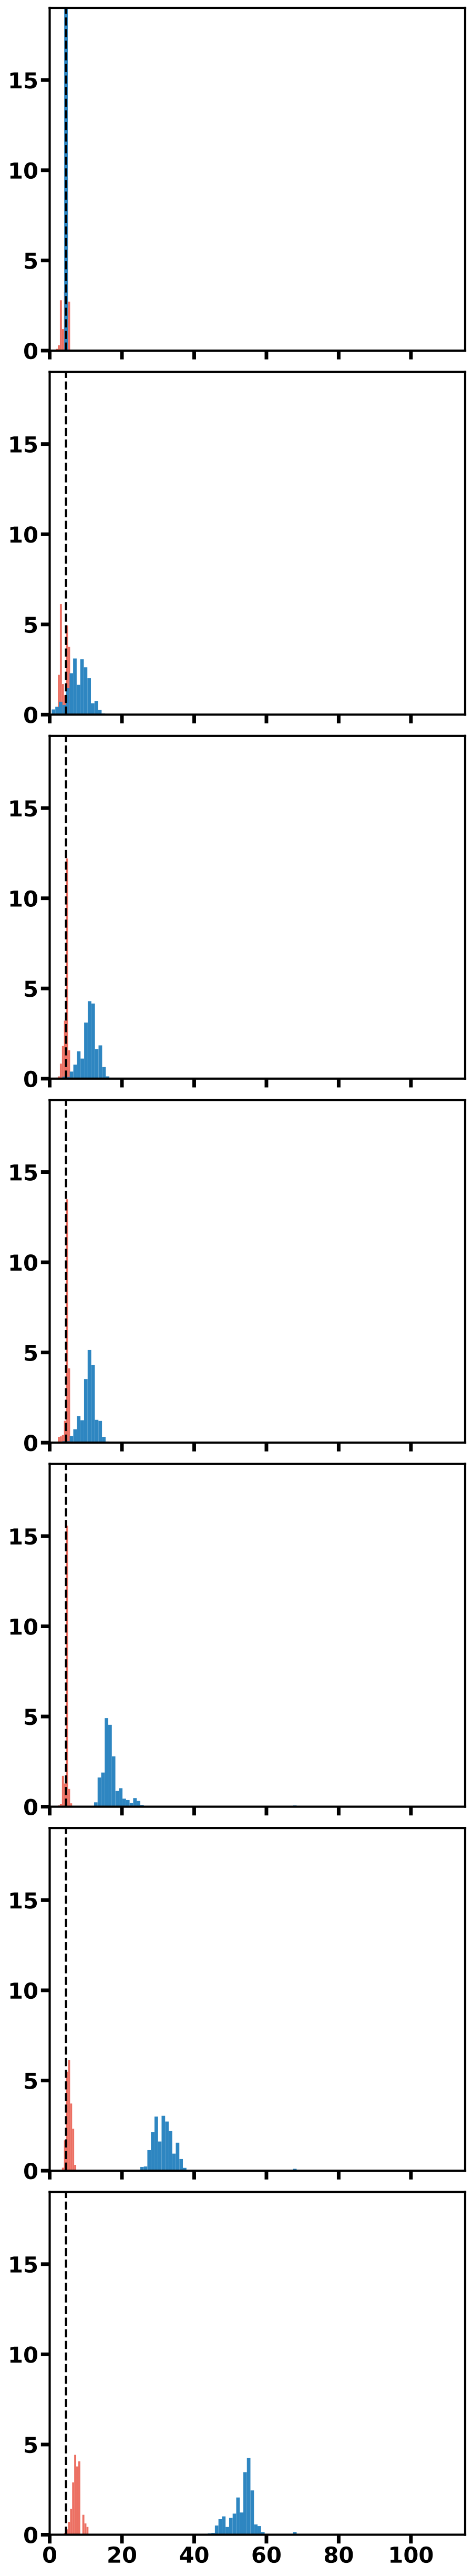

Source code (Python):
import numpy as np
import matplotlib.pyplot as plt

a=np.loadtxt('dummy_strand.dat')
max_val = 177
params_strand = (a / max_val) * 100
np.save('no_ps_percentage_strand.npy',params_strand)

def make_subplots():
    files_satisfied = [
        '/orange/alberto.perezant/bhumika/PARAMETER_SAMPLING/no_ps/3GB1/analysis/satisfied_peak_strand.dat',
        '/orange/alberto.perezant/bhumika/PARAMETER_SAMPLING/0.25/3GB1/analysis/satisfied_peak_strand.dat',
        '/orange/alberto.perezant/bhumika/PARAMETER_SAMPLING/0.5/3GB1/analysis/satisfied_peak_strand.dat',
        '/orange/alberto.perezant/bhumika/PARAMETER_SAMPLING/1.0/3GB1/analysis/satisfied_peak_strand.dat',
        '/orange/alberto.perezant/bhumika/PARAMETER_SAMPLING/2.0/3GB1/analysis/satisfied_peak_strand.dat',
        '/orange/alberto.perezant/bhumika/PARAMETER_SAMPLING/4.0/3GB1/analysis/satisfied_peak_strand.dat',
        '/orange/alberto.perezant/bhumika/PARAMETER_SAMPLING/8.0/3GB1/analysis/satisfied_peak_strand.dat'
    ]

    files_enforced = [
        'no_ps_percentage_strand.npy',
        '0.25_params_strand.npy',
        '0.5_params_strand.npy',
        '1.0_params_strand.npy',
        '2.0_params_strand.npy',
        '4.0_params_strand.npy',
        '8.0_params_strand.npy'
    ]

    # Create a figure and subplots with square dimensions
    fig, axes = plt.subplots(len(files_satisfied), 1, figsize=(9, 7 * len(files_satisfied)), sharex=True)


    # Plot individual histograms for each dataset
    for i in range(len(files_satisfied)):
        #for file1, file2 in zip(files_satisfied, files_enforced):
            #print(file1,file2)
        ax = axes[i]

        # Load data from file
        y_sat = np.loadtxt(files_satisfied[i])
        y_en = np.load(files_enforced[i])

        # Calculate the max value from the loaded data
        max_val = 177

        constant = (8 / max_val) * 100
        ax.vlines(constant, ymin=0, ymax=19000, linestyle='--', color='black', linewidth=3.0)
        
        ## FOR SATISFIED
        # Calculate the percentage
        y_percentage = (y_sat / max_val) * 100
        #ax.hist(y_percentage, bins=20, color='#2E86C1', histtype='bar', rwidth=100.0)
        ax.hist(y_percentage, bins=int(y_sat.max()-y_sat.min()),alpha=1.0, color='#EC7063', histtype='bar', rwidth=100.0)
        #ax.hist(y_percentage, bins=20,alpha=1.0, color='#EC7063', histtype='bar', rwidth=100.0)
            #ax.hist(y_percentage, bins=20, color='#2E86C1', histtype='bar', rwidth=100.0)

        ## FOR ENFORCED 
        print(y_en.min(),y_en.max())
        ax.hist(y_en, bins=int(1+y_en.max()-y_en.min()), alpha=1.0, color='#2E86C1', histtype='bar', rwidth=100.0)
        #ax.hist(y_en, bins=20, alpha=1.0, color='#2E86C1', histtype='bar', rwidth=100.0)
        #ax.hist(y, bins=100, alpha=1.0, density=False, color = '#2E86C1')


        ax.set_xlim(0, 115)  # Adjust x-axis limit to accommodate percentages
        ax.set_ylim(0, 19000)
        ax.set_xticks(np.arange(0, 110, 20))
        ax.tick_params(axis='both', which='major', labelsize=30)
        ax.set_yticks(np.arange(0, 19000, 5000))

        ylabels = ['{:,}'.format(int(y/1000)) for y in ax.get_yticks()]
        ax.set_yticklabels(ylabels)

        # Increase the size of dashes for both major and minor ticks of the x and y axes
        ax.tick_params(which='both', size=12, width=5, direction='out')

        # Set the linewidth of the entire border
        for side in ['top', 'bottom', 'left', 'right']:
            ax.spines[side].set(lw=3.0)

        # Remove x-axis labels for all but the last row
        if i < len(files_satisfied) - 1:
            ax.set_xticklabels([])

        # Make tick labels bold
        for label in ax.get_xticklabels() + ax.get_yticklabels():
            label.set_weight("bold")

        # Add x-axis label to the last row
        if i == len(files_satisfied) - 1:
            ax.set_xticklabels(np.arange(0, 110, 20), size=30, weight='bold')  # Add this line to show x-axis tick labels

    # Add tight layout
    plt.tight_layout()

    # Save the figure
    plt.savefig('test_subplots_strand.pdf', dpi=320)
    plt.show()

make_subplots()
